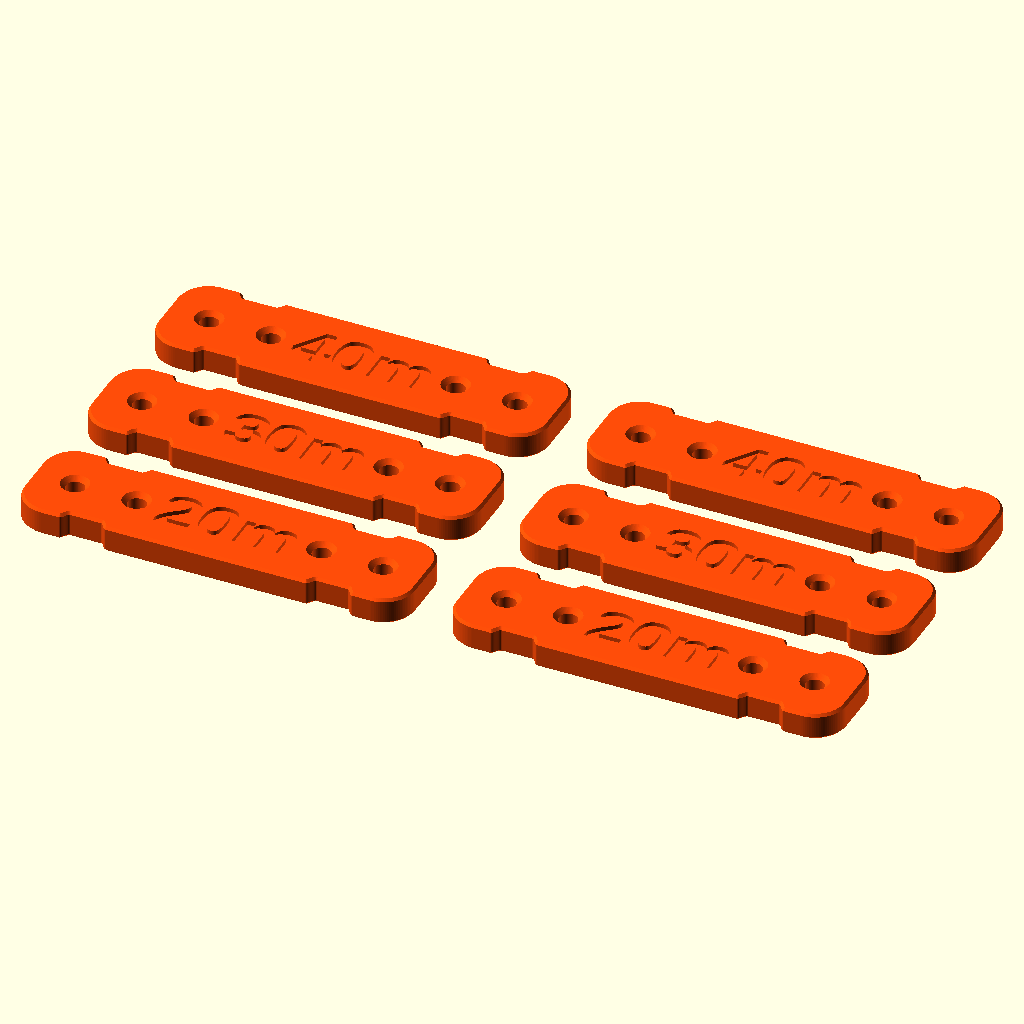
Cell 1: rendered with the file's own defaults.
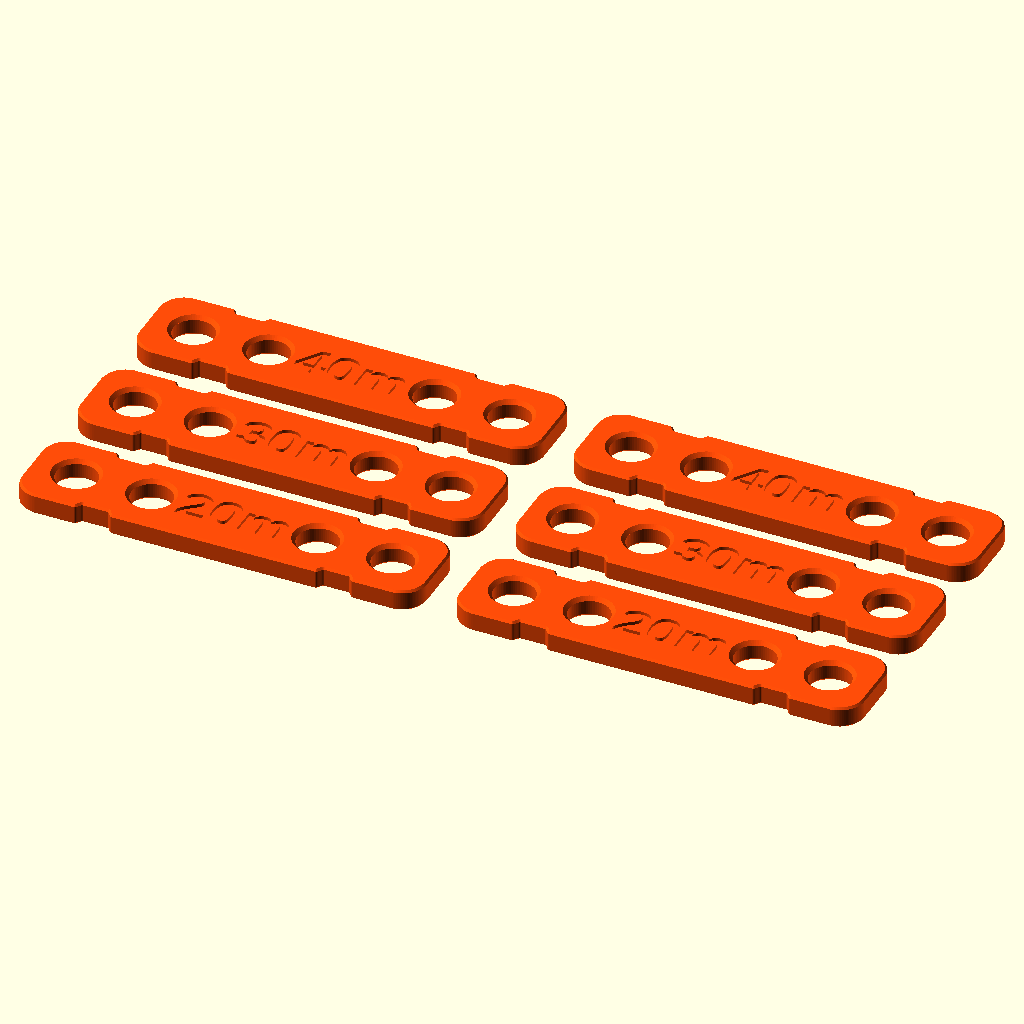
Cell 2 — hole_d set to 5, the other parameters unchanged.
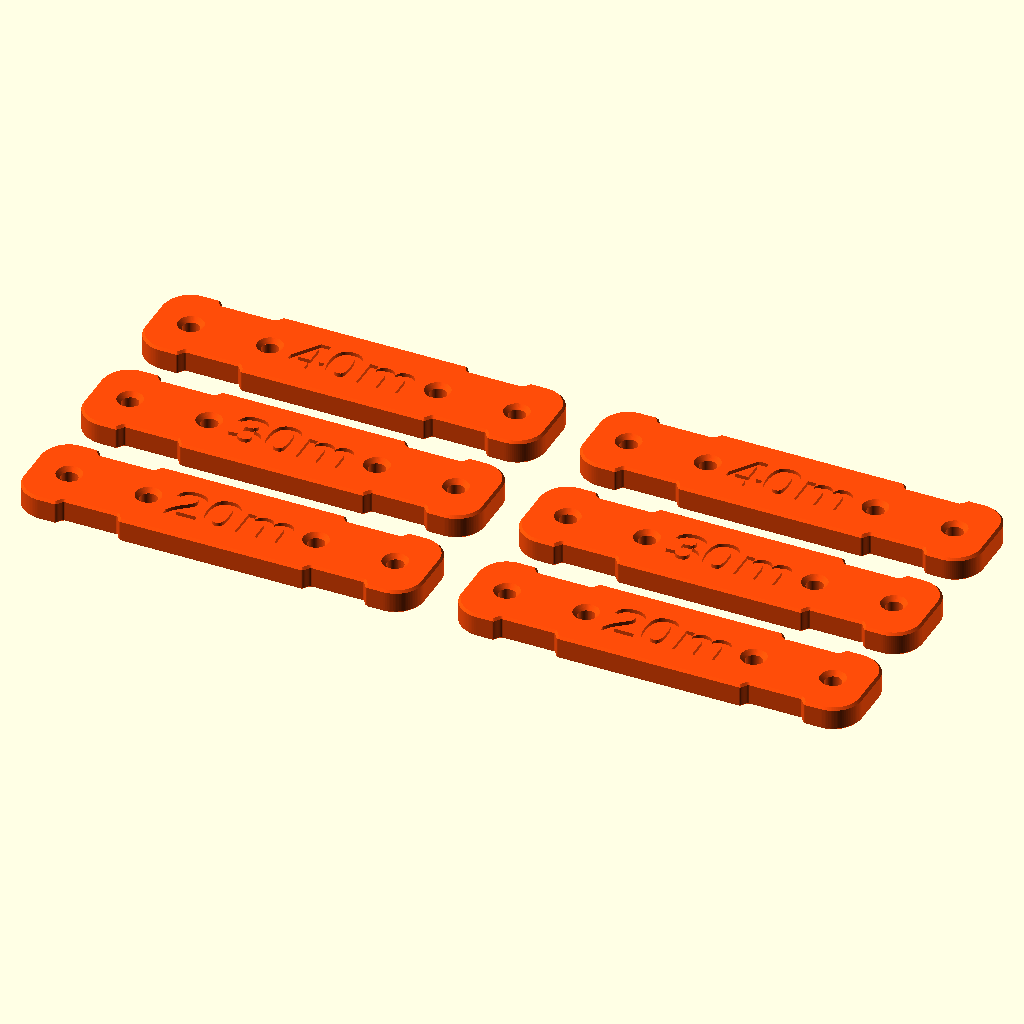
Cell 3: tie_width = 5 (everything else at default).
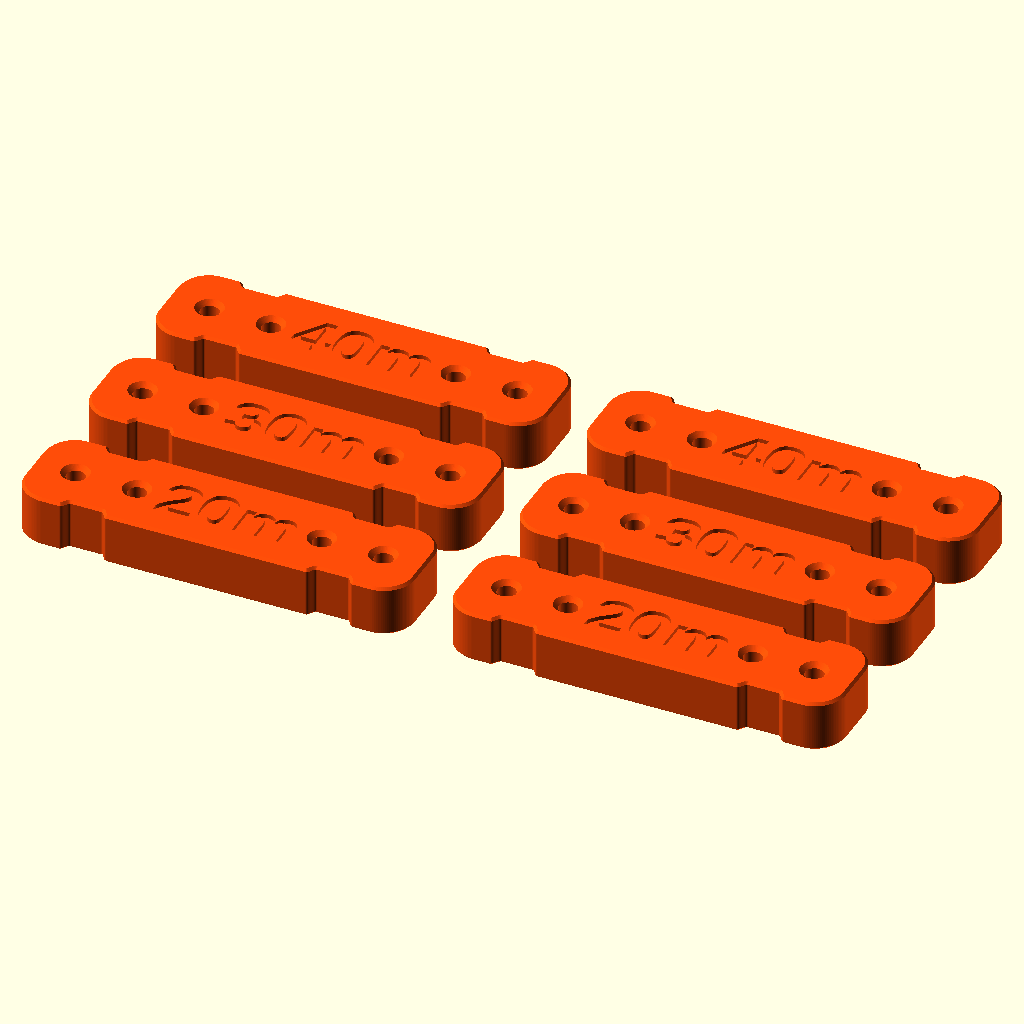
Cell 4: the same model with thickness = 5.
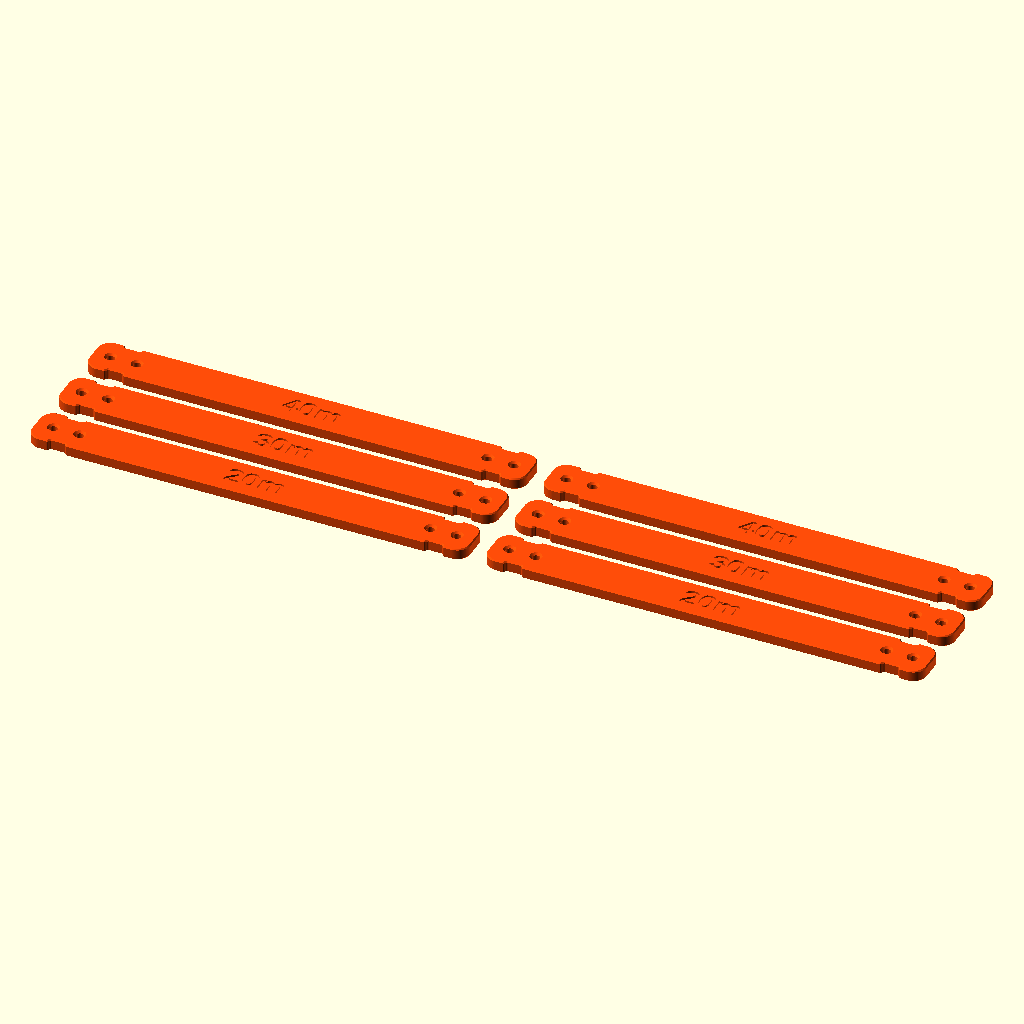
Cell 5 — min_length set to 100, the other parameters unchanged.
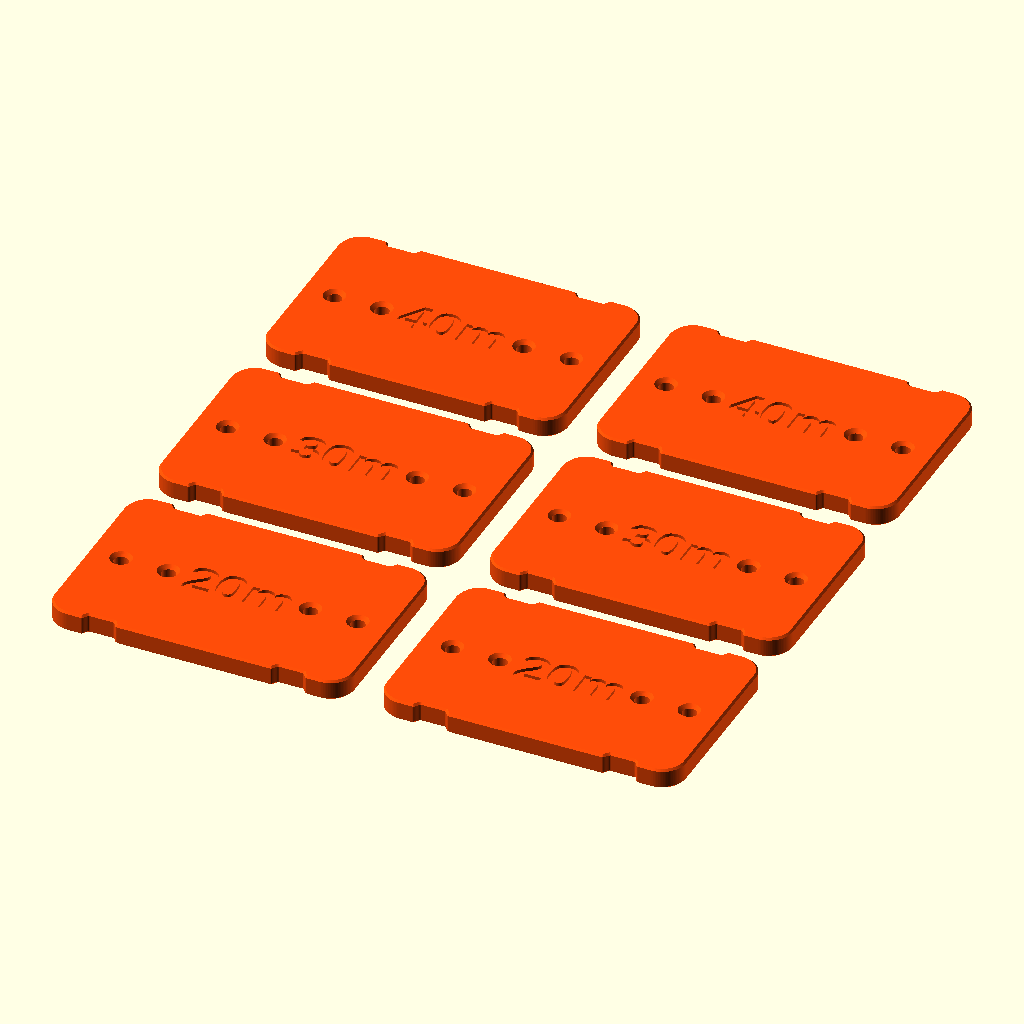
Cell 6: the same model with min_width = 25.
All cells are drawn from the same view direction (rotation 55°, 0°, 25°, orthographic, colour scheme Cornfield), but the view is re-fitted for each cell, so position and scale can differ between cells as well as the parameter.
Source of the model, models/ham_radio/dipole_link/dipole_link.scad:
/*
  Compact linked-dipole insulator. Units: mm; print broad face down.
  Default: two each of 40m, 30m and 20m, with recessed labels.
  Copyright 2026 rwjblue. Licensed CC BY-NC-SA 4.0:
  https://creativecommons.org/licenses/by-nc-sa/4.0/

  Initial wire: DX Engineering DXE-SANTW-500, 26 AWG stranded CCS,
  nominal insulated OD 0.041 in / 1.04 mm. The 1.8 mm holes include
  threading clearance. Connectors remain on relaxed external wire tails.

  Self-contained; compatible with OpenSCAD 2021.01 and newer.
  Body and labels exports share coordinates for a flush two-color print.
  Complete/recessed is a single-material print with empty letter pockets.
*/

/* [Output] */
layout = "starter"; // [starter:40m + 30m + 20m pairs, full:80m through 6m pairs, pair:Two with a custom label, single:One with a custom label]
pair_label = "40m";
part = "complete"; // [complete, body, labels]

/* [Fit] */
// Finished bore diameter, including print allowance; one wire per hole.
hole_d = 1.8; // [1.2:0.1:5]
// Width of the zip-tie band, not its larger head.
tie_width = 2.5; // [1.5:0.1:5]
thickness = 2.6; // [2:0.2:5]
// Minimum body size; larger holes, ties or labels grow it automatically.
min_length = 38; // [32:1:100]
min_width = 10; // [8:0.5:25]

/* [Label] */
label_style = "recessed"; // [recessed, raised, flush]
// Actual printed letter height; the body grows to retain readable labels.
label_size = 4.5; // [3:0.5:8]
label_depth = 0.4; // [0.2:0.1:1]
label_font = "Liberation Sans:style=Bold";

/* [Advanced] */
// Additional axial room around the tie band: 2.5 + 0.5 = 3 mm seat.
tie_clearance = 0.5; // [0.2:0.1:1]
// Inward relief on each long edge; zero omits the waist.
tie_relief = 0.75; // [0:0.05:1.5]
// Smooth transition length at each shoulder of the flat seat.
tie_shoulder = 0.75; // [0.5:0.05:2]
min_pitch = 6; // [5:0.5:15]
// 45-degree chamfer depth on both mouths of each wire hole.
hole_chamfer = 0.45; // [0.2:0.05:1]
edge_bevel = 0.25; // [0:0.05:0.5]
corner_radius = 3; // [1:0.5:5]
layout_gap = 4; // [3:1:15]

/* [Hidden] */
$fn = 64;
_eps = 0.01;
_label_margin = 0.8;
_min_web = 2;
_starter_labels = ["40m", "30m", "20m"];
_full_labels = ["80m", "60m", "40m", "30m", "20m", "17m", "15m", "12m", "10m", "6m"];

function _contains(value, choices) = len([for (choice = choices) if (choice == value) 1]) > 0;
function _sum(values, i=0) = i >= len(values) ? 0 : values[i] + _sum(values, i+1);
function _clamp(value, lo, hi) = min(hi, max(lo, value));
function _smoothstep(t) = t*t*(3-2*t);

// Approximate glyph proportions establish a bounded label rectangle without
// experimental textmetrics(). resize() fits the complete text into that box;
// all glyphs, including accents/overhangs, remain clear of the wire holes.
function _glyph_width(c) =
    _contains(c, ["m", "M"]) ? 1.22 :
    _contains(c, ["W", "@", "%"]) ? 1.35 :
    c == "w" ? 1.12 :
    _contains(c, ["i", "l", "I", "!", ".", ",", ":", ";", "'", " "]) ? 0.40 :
    _contains(c, ["0", "1", "2", "3", "4", "5", "6", "7", "8", "9"]) ? 0.82 :
    _contains(c, ["f", "t", "j", "r", "(", ")", "-", "/"]) ? 0.60 : 0.94;

function link_label_size(label="40m") = label_size;
function link_thickness() = thickness;
function link_tie_width() = tie_width;
function link_neck_width() = link_width()-2*tie_relief;
function link_label_width(label="40m") =
    len(label) == 0 ? 0 : label_size * _sum([for (i = [0:len(label)-1]) _glyph_width(label[i])]);
function link_mouth_d() = hole_d + 2*hole_chamfer;
function link_seat_width() = tie_width + tie_clearance;
function link_pitch() = max(min_pitch, link_mouth_d() + link_seat_width() + 0.3);
function link_end_setback() = max(4, link_mouth_d()/2 + 2.5 + max(0, edge_bevel-0.25));
function link_inner_span(label="40m") =
    max(18, link_label_width(label) + link_mouth_d() + 2*_label_margin);
function link_length(label="40m") =
    max(min_length, 2*(link_end_setback()+link_pitch()) + link_inner_span(label));
function link_width() = max(min_width,
    label_size + 2*(_label_margin+edge_bevel),
    link_mouth_d() + 2*(_min_web+edge_bevel),
    2*tie_relief + link_mouth_d() + 2*_min_web);
function link_hole_x(label="40m", side=1, inner=false) =
    side*(link_length(label)/2-link_end_setback()-(inner ? link_pitch() : 0));
function link_tie_x(label="40m", side=1) =
    side*(link_length(label)/2-link_end_setback()-link_pitch()/2);
function link_labels() = layout == "starter" ? _starter_labels :
    layout == "full" ? _full_labels : [pair_label];
function link_copies() = layout == "single" ? 1 : 2;
function link_layout_length() = max([for (label = link_labels()) link_length(label)]);
function link_layout_x(copy) = (copy-(link_copies()-1)/2)*(link_layout_length()+layout_gap);
function link_layout_y(row) = ((len(link_labels())-1)/2-row)*(link_width()+layout_gap);

// C1 shoulders meet both the full-width edge and the flat seat tangentially.
function _waist_relief(x, center) =
    let(d = abs(x-center)-link_seat_width()/2)
    d <= 0 ? tie_relief : d >= tie_shoulder ? 0 :
    tie_relief*(1-_smoothstep(d/tie_shoulder));
function _top_y(x, label) = link_width()/2 -
    max(_waist_relief(x, link_tie_x(label, 1)),
        _waist_relief(x, link_tie_x(label, -1)));

// Sample each shoulder independently so the specified flat-seat width is
// exact and the shoulder endpoints remain vertices at every parameter size.
function _top_points(label) =
    let(L=link_length(label), W=link_width(), r=corner_radius,
        centers=[link_tie_x(label,-1),link_tie_x(label,1)],
        seat=link_seat_width()/2, n=16)
    concat([[-L/2+r,W/2]],
        [for (c=centers, k=[0:2*n+1])
            let(x = k <= n ? c-seat-tie_shoulder + tie_shoulder*k/n :
                    c+seat + tie_shoulder*(k-n-1)/n)
            [x,_top_y(x,label)]],
        [[L/2-r,W/2]]);
function _outline_points(label) =
    let(L=link_length(label),W=link_width(),r=corner_radius,n=24,
        top=_top_points(label))
    concat(top,
        [for(i=[1:n]) let(a=90-90*i/n) [L/2-r+r*cos(a), W/2-r+r*sin(a)]],
        [for(i=[0:n]) let(a=-90*i/n) [L/2-r+r*cos(a),-W/2+r+r*sin(a)]],
        [for(i=[len(top)-2:-1:0]) [top[i][0],-top[i][1]]],
        [for(i=[1:n]) let(a=-90-90*i/n) [-L/2+r+r*cos(a),-W/2+r+r*sin(a)]],
        [for(i=[0:n-1]) let(a=180-90*i/n) [-L/2+r+r*cos(a),W/2-r+r*sin(a)]]);

module _validate_link(label, component) {
    assert(_contains(component,["complete","body","labels"]), "Unknown component");
    assert(_contains(label_style,["recessed","raised","flush"]), "Unknown label style");
    assert(is_string(label) && len(label) <= 100, "Use a label of at most 100 characters");
    assert(hole_d >= 1.2 && hole_d <= 5, "Use 1.2-5 mm holes");
    assert(tie_width >= 1.5 && tie_width <= 5, "Use 1.5-5 mm tie bands");
    assert(tie_clearance >= 0.2 && tie_clearance <= 1, "Use 0.2-1 mm tie clearance");
    assert(tie_relief >= 0 && tie_relief <= 1.5, "Use 0-1.5 mm tie relief");
    assert(tie_shoulder >= 0.5 && tie_shoulder <= 2, "Use 0.5-2 mm shoulder transitions");
    assert(thickness >= 2 && thickness <= 5, "Use 2-5 mm plate thickness");
    assert(label_size >= 3 && label_size <= 8, "Use 3-8 mm lettering");
    assert(label_depth >= 0.2 && label_depth <= 1, "Use 0.2-1 mm label depth");
    assert(thickness-label_depth >= 1.6, "Leave at least 1.6 mm below the label");
    assert(hole_chamfer >= 0.2 && hole_chamfer <= 1 && 2*hole_chamfer < thickness,
        "Hole chamfers must leave a straight bore");
    assert(edge_bevel >= 0 && edge_bevel <= 0.5 && 2*edge_bevel < thickness,
        "Edge bevel must leave a full-thickness middle band");
    assert(corner_radius >= 1 && corner_radius <= link_width()/2,
        "Corner radius must fit within the plate width");
    assert(link_end_setback()+link_pitch()/2-link_seat_width()/2-tie_shoulder >= corner_radius,
        "Shorten the tie shoulder or reduce corner radius to keep the seat clear of the end curve");
    assert(link_pitch()-link_mouth_d() >= link_seat_width()+0.3-_eps,
        "Tie seat must fit between the hole mouths");
    assert(link_width()-2*tie_relief >= link_mouth_d()+2*_min_web,
        "Keep sufficient width through the tie waist");
    assert(link_length(label)-2*(link_end_setback()+link_pitch())-link_mouth_d()
        >= link_label_width(label)+2*_label_margin-_eps,
        "Label needs more room between inner holes");
    assert(min_length >= 32 && min_length <= 100 && min_width >= 8 && min_width <= 25,
        "Use 32-100 mm minimum length and 8-25 mm minimum width");
    assert(min_pitch >= 5 && min_pitch <= 15, "Use 5-15 mm minimum hole pitch");
    children();
}

module _outline(label) {
    polygon(_outline_points(label));
}

module _plate(label) {
    if (edge_bevel == 0) linear_extrude(height=thickness) _outline(label);
    else minkowski() {
        // A double cone sweeps a continuous 45-degree bevel around the
        // inset outline, retaining the flat tie seats and concave waists.
        translate([0,0,edge_bevel])
            linear_extrude(height=thickness-2*edge_bevel)
                offset(delta=-edge_bevel) _outline(label);
        union() {
            cylinder(r1=edge_bevel,r2=0,h=edge_bevel,$fn=32);
            mirror([0,0,1]) cylinder(r1=edge_bevel,r2=0,h=edge_bevel,$fn=32);
        }
    }
}

module _wire_hole() {
    translate([0,0,-_eps]) cylinder(d=hole_d,h=thickness+2*_eps);
    translate([0,0,-_eps])
        cylinder(d1=hole_d+2*(hole_chamfer+_eps),d2=hole_d,h=hole_chamfer+_eps);
    translate([0,0,thickness-hole_chamfer])
        cylinder(d1=hole_d,d2=hole_d+2*(hole_chamfer+_eps),h=hole_chamfer+_eps);
}

module _label_2d(label) {
    if (len(label) > 0)
        resize([link_label_width(label),label_size],auto=false)
            text(label,size=label_size,font=label_font,halign="center",valign="center");
}

module _label_solid(label, cut=false) {
    z=label_style == "raised" ? thickness : thickness-label_depth;
    // Extend a cutting tool above the face only. Keeping the exact floor
    // lets aligned flush lettering meet the body without an internal gap.
    translate([0,0,z])
        linear_extrude(height=label_depth+(cut ? _eps : 0)) _label_2d(label);
}

// Public single-link module; unchanged coordinates for body/labels exports.
module dipole_link(label="40m", component="complete") {
    _validate_link(label,component) {
        if (component != "labels") color([1,0.30,0.035]) difference() {
            _plate(label);
            for(side=[-1,1],inner=[false,true])
                translate([link_hole_x(label,side,inner),0,0]) _wire_hole();
            if(label_style != "raised") _label_solid(label,cut=true);
        }
        if(component == "labels" || (component == "complete" && label_style != "recessed"))
            color([0.12,0.12,0.12]) _label_solid(label);
    }
}

// Public plate module: matched pairs side by side, one band on each row.
module dipole_link_layout(component="complete") {
    assert(_contains(layout,["starter","full","pair","single"]), "Unknown layout");
    assert(layout_gap >= 3, "Leave at least 3 mm between links");
    labels=link_labels();
    for(row=[0:len(labels)-1],copy=[0:link_copies()-1])
        translate([link_layout_x(copy),link_layout_y(row),0])
            dipole_link(labels[row],component);
}

dipole_link_layout(part);
Customizer parameters (derived from the source; name, type, default, range or options):
layout: string, default "starter", options "starter", "full", "pair", "single"
pair_label: string, default "40m"
part: string, default "complete", options "complete", "body", "labels"
hole_d: number, default 1.8, range 1.2 to 5, step 0.1
tie_width: number, default 2.5, range 1.5 to 5, step 0.1
thickness: number, default 2.6, range 2 to 5, step 0.2
min_length: number, default 38, range 32 to 100, step 1
min_width: number, default 10, range 8 to 25, step 0.5
label_style: string, default "recessed", options "recessed", "raised", "flush"
label_size: number, default 4.5, range 3 to 8, step 0.5
label_depth: number, default 0.4, range 0.2 to 1, step 0.1
label_font: string, default "Liberation Sans:style=Bold"
tie_clearance: number, default 0.5, range 0.2 to 1, step 0.1
tie_relief: number, default 0.75, range 0 to 1.5, step 0.05
tie_shoulder: number, default 0.75, range 0.5 to 2, step 0.05
min_pitch: number, default 6, range 5 to 15, step 0.5
hole_chamfer: number, default 0.45, range 0.2 to 1, step 0.05
edge_bevel: number, default 0.25, range 0 to 0.5, step 0.05
corner_radius: number, default 3, range 1 to 5, step 0.5
layout_gap: number, default 4, range 3 to 15, step 1
